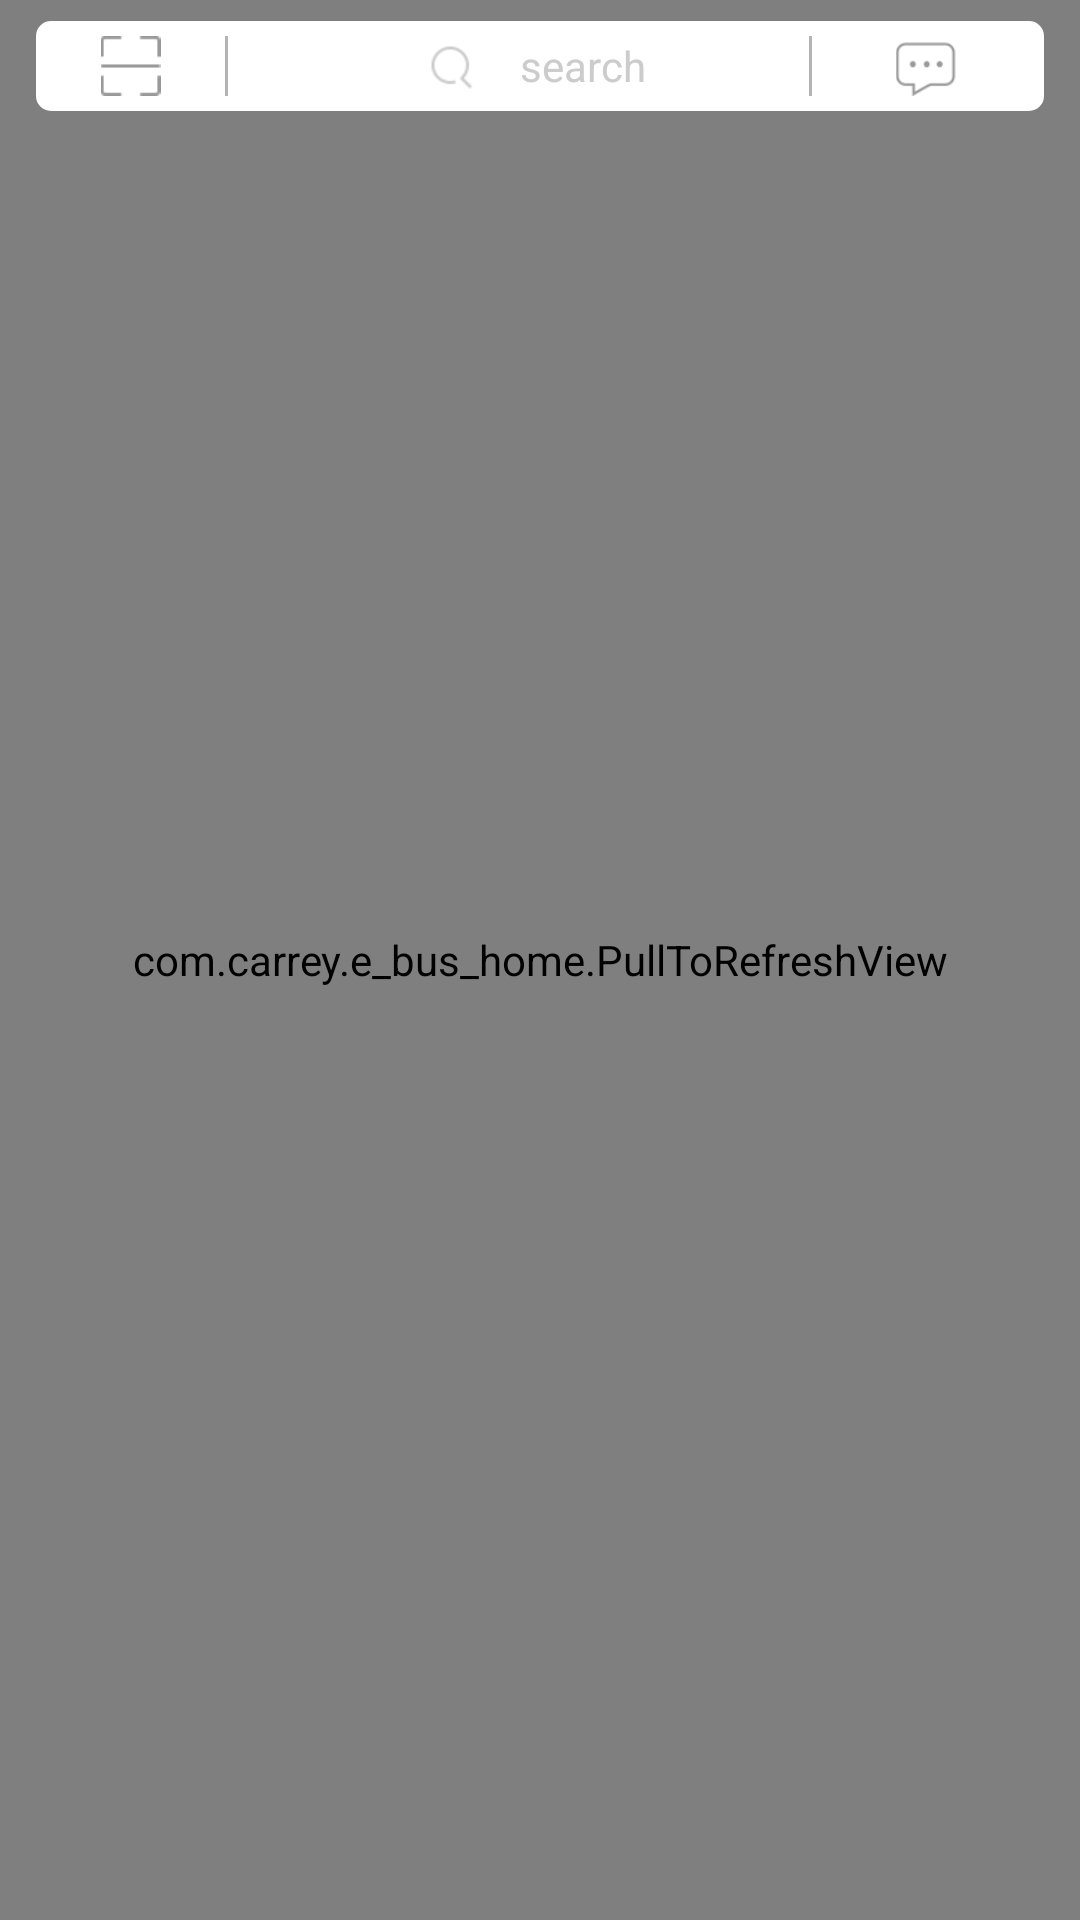

The Android layout XML behind this screen, and the referenced resources:
<!-- AndroidManifest.xml: application theme AppTheme -->
<!-- res/layout/activity_main.xml -->
<?xml version="1.0" encoding="utf-8"?>
<FrameLayout xmlns:android="http://schemas.android.com/apk/res/android"
    android:layout_width="match_parent"
    android:background="@color/white"
    android:layout_height="match_parent">

    <com.carrey.e_bus_home.PullToRefreshView
        android:id="@+id/pull_view"
        android:layout_width="match_parent"
        android:layout_height="match_parent"
        android:orientation="vertical">
        <com.carrey.e_bus_home.BaseRecyclerView
            android:id="@+id/recycler_view"
            android:layout_width="match_parent"
            android:layout_height="match_parent"/>
    </com.carrey.e_bus_home.PullToRefreshView>

    <include layout="@layout/home_fragment_title_view"/>
</FrameLayout>
<!-- res/layout/home_fragment_title_view.xml (included above) -->
<?xml version="1.0" encoding="utf-8"?>
<FrameLayout xmlns:android="http://schemas.android.com/apk/res/android"
    android:id="@+id/home_title_root_id"
    android:layout_width="match_parent"
    android:layout_height="wrap_content">

    <ImageView
        android:id="@+id/home_title_view_bg"
        android:layout_width="match_parent"
        android:layout_height="match_parent"
        android:layout_gravity="center_vertical"
        android:scaleType="centerInside" />

    <LinearLayout
        android:layout_width="match_parent"
        android:layout_height="match_parent"
        android:layout_marginLeft="12dp"
        android:layout_marginRight="12dp"
        android:layout_marginTop="7dp"
        android:layout_marginBottom="7dp"
        android:background="@drawable/search_background"
        android:orientation="horizontal"
        android:layout_gravity="center"
        android:padding="@dimen/dp5"
        android:visibility="visible"
        android:weightSum="100">

        <ImageView
            android:id="@+id/scanner_icon_id"
            android:layout_width="wrap_content"
            android:layout_height="match_parent"
            android:layout_gravity="center_vertical"
            android:layout_marginRight="10dp"
            android:layout_marginLeft="@dimen/dp5"
            android:layout_weight="2.5"
            android:scaleType="fitCenter"
            android:src="@drawable/home_scanner_icon" />

        <View
            android:layout_width="@dimen/dp1"
            android:layout_height="@dimen/dp20"
            android:layout_gravity="center_vertical"
            android:background="#b4b4b4" />

        <RelativeLayout
            android:id="@+id/home_title_view_search_rl"
            android:layout_width="0dp"
            android:layout_height="match_parent"
            android:layout_weight="95">

            <TextView
                android:id="@+id/home_search_btn"
                style="@style/index_search"
                android:layout_width="match_parent"
                android:layout_height="match_parent"
                android:layout_centerInParent="true"
                android:layout_marginBottom="@dimen/dp10"
                android:layout_marginTop="@dimen/dp10"
                android:drawableLeft="@null"
                android:drawablePadding="0dp"
                android:gravity="center"
                android:paddingBottom="0dp"
                android:paddingTop="0dp" />

            <LinearLayout
                android:layout_width="match_parent"
                android:layout_height="wrap_content"
                android:layout_alignParentLeft="true"
                android:layout_centerVertical="true"
                android:gravity="center"
                android:orientation="horizontal">

                <ImageView
                    android:layout_width="wrap_content"
                    android:layout_height="wrap_content"
                    android:layout_gravity="center"
                    android:scaleType="fitCenter"
                    android:src="@drawable/search_icon" />

                <TextView
                    android:layout_width="wrap_content"
                    android:layout_height="match_parent"
                    android:layout_marginLeft="@dimen/dp3"
                    android:gravity="center_vertical"
                    android:text="search"
                    android:textColor="#cccccc"
                    android:textSize="14sp" />

            </LinearLayout>
        </RelativeLayout>

        <View
            android:layout_width="@dimen/dp1"
            android:layout_height="@dimen/dp20"
            android:layout_gravity="center_vertical"
            android:layout_alignParentLeft="true"
            android:background="#b4b4b4" />

         <RelativeLayout
            android:id="@+id/message_box_rl"
            android:layout_width="wrap_content"
            android:layout_height="match_parent"
            android:layout_weight="2.5"
            android:gravity="center">

            <ImageView
                android:id="@+id/message_box_btn"
                android:layout_width="wrap_content"
                android:layout_height="wrap_content"
                android:layout_gravity="center"
                android:layout_marginLeft="@dimen/dp10"
                android:layout_marginRight="@dimen/dp5"
                android:scaleType="fitCenter"
                android:src="@drawable/icon_message_box" />

            <ImageView
                android:id="@+id/message_box_btn_red"
                android:layout_width="wrap_content"
                android:layout_height="wrap_content"
                android:layout_gravity="center"
                android:layout_marginLeft="@dimen/dp5"
                android:layout_marginRight="@dimen/dp5"
                android:scaleType="fitXY"
                android:src="@drawable/icon_message_box_red"
                android:visibility="gone" />
        </RelativeLayout>
    </LinearLayout>
</FrameLayout>
<!-- resources referenced by this layout -->
<resources>
  <color name="white">#FFFFFF</color>
  <dimen name="dp1">1dp</dimen>
  <dimen name="dp10">10dp</dimen>
  <dimen name="dp20">20dp</dimen>
  <dimen name="dp3">3dp</dimen>
  <dimen name="dp5">5dp</dimen>
  <!-- drawable home_scanner_icon: png bitmap (drawable, 1249 bytes) -->
  <!-- drawable icon_message_box: png bitmap (drawable, 1736 bytes) -->
  <!-- drawable icon_message_box_red: png bitmap (drawable, 2182 bytes) -->
  <!-- drawable search_background (drawable) -->
  <?xml version="1.0" encoding="utf-8"?>
  <shape xmlns:android="http://schemas.android.com/apk/res/android">
  
      <solid android:color="#ffffffff"
  
          />
      <stroke
          android:width="0dp"
          android:color="#ffffff" />
  
      <corners
          android:bottomLeftRadius="@dimen/dp5"
          android:bottomRightRadius="@dimen/dp5"
          android:topLeftRadius="@dimen/dp5"
          android:topRightRadius="@dimen/dp5" />
  
  </shape>
  <!-- drawable search_icon: png bitmap (drawable, 1697 bytes) -->
  <style name="index_search">
          <item name="android:drawableLeft">@drawable/search_icon</item>
          <item name="android:drawablePadding">5dp</item>
          <item name="android:focusable">false</item>
          <item name="android:paddingLeft">10dp</item>
          <item name="android:singleLine">true</item>
          <item name="android:textColor">#999999</item>
          <item name="android:textColorHint">#999999</item>
          <item name="android:textSize">14sp</item>
      </style>
  <style name="AppTheme" parent="Base.V7.Theme.AppCompat">
          
      </style>
</resources>
